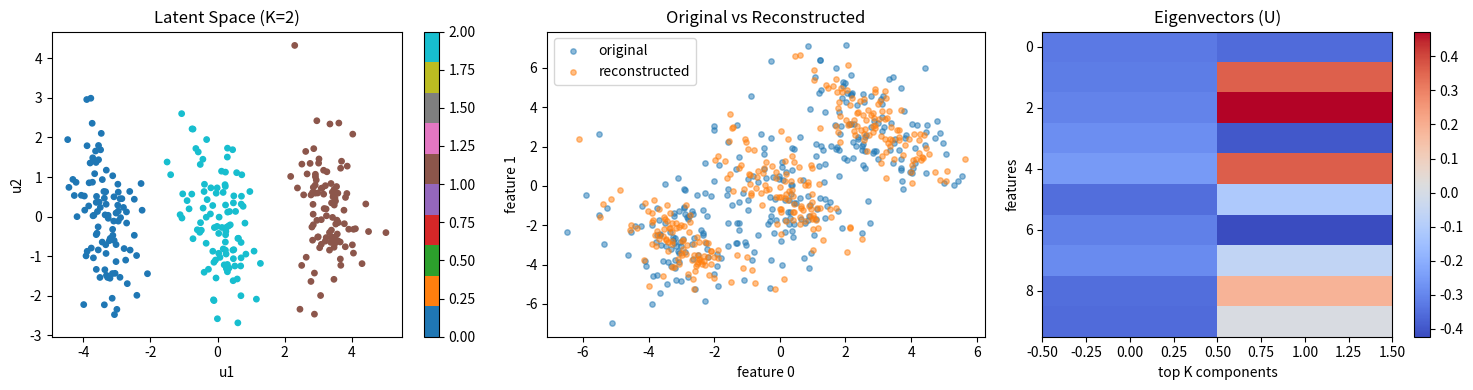

Here is the Python script that generated this plot:
import numpy as np
import matplotlib.pyplot as plt
class PCA():
    def __init__(self, X, K=10):
        X = np.array(X)
        self.X = np.array(X)
        self.mu = np.sum(self.X , axis=0) / X.shape[0]
        self.X = self.X - self.mu
        self.std = np.std(self.X, axis=0)
        self.X = self.X / self.std
        self.K = K

    def train(self):
        sigma  = (self.X.T @ self.X) / self.X.shape[0]
        eigenvalues, eigenvectors = np.linalg.eigh(sigma) ## ascending
        eigenvalues = eigenvalues[::-1] ## descending 
        eigenvectors = eigenvectors [:, ::-1] # (n,n) # pick top K [u1 , u2 ..... un]
        self.U = eigenvectors[: , :self.K] # (n,k)
    
    def transform(self, x): # x is an example
        return (np.array(x) - self.mu) / self.std @ self.U[:, :self.K]
    
    def reconstruction(self,y):
        return ((y @ self.U.T) * self.std) + self.mu

    @staticmethod
    def simulate(model, X, labels=None):
        Y = model.transform(X)           # (m,k)
        X_hat = model.reconstruction(Y)  # (m,n)
        fig, axes = plt.subplots(1, 3, figsize=(15, 4))
        ax = axes[0]
        if labels is not None:
            scatter = ax.scatter(Y[:, 0], Y[:, 1], c=labels, cmap='tab10', s=15)
            plt.colorbar(scatter, ax=ax)
        else:
            ax.scatter(Y[:, 0], Y[:, 1], s=15)
        ax.set_title("Latent Space (K=2)")
        ax.set_xlabel("u1")
        ax.set_ylabel("u2")
        ax = axes[1]
        ax.scatter(X[:, 0], X[:, 1], s=15, alpha=0.5, label="original")
        ax.scatter(X_hat[:, 0], X_hat[:, 1], s=15, alpha=0.5, label="reconstructed")
        ax.set_title("Original vs Reconstructed")
        ax.set_xlabel("feature 0")
        ax.set_ylabel("feature 1")
        ax.legend()
        ax = axes[2]
        im = ax.imshow(model.U, aspect='auto', cmap='coolwarm')
        plt.colorbar(im, ax=ax)
        ax.set_title("Eigenvectors (U)")
        ax.set_xlabel("top K components")
        ax.set_ylabel("features")
        plt.tight_layout()
        plt.show()


if __name__ == "__main__":
    np.random.seed(42)
    m, n, k = 300, 10, 2
    true_Z = np.random.randn(m, k)
    true_U = np.random.randn(n, k)
    noise  = np.random.randn(m, n) * 0.5
    X      = true_Z @ true_U.T + noise
    labels = np.array([0]*100 + [1]*100 + [2]*100)
    X[:100]   += 3
    X[100:200] -= 3
    model = PCA(X, K=k)
    model.train()
    print(f"reconstruction error: {np.linalg.norm(X - model.reconstruction(model.transform(X)))**2 / X.shape[0]:.4f}")
    model.simulate(model, X, labels=labels)
